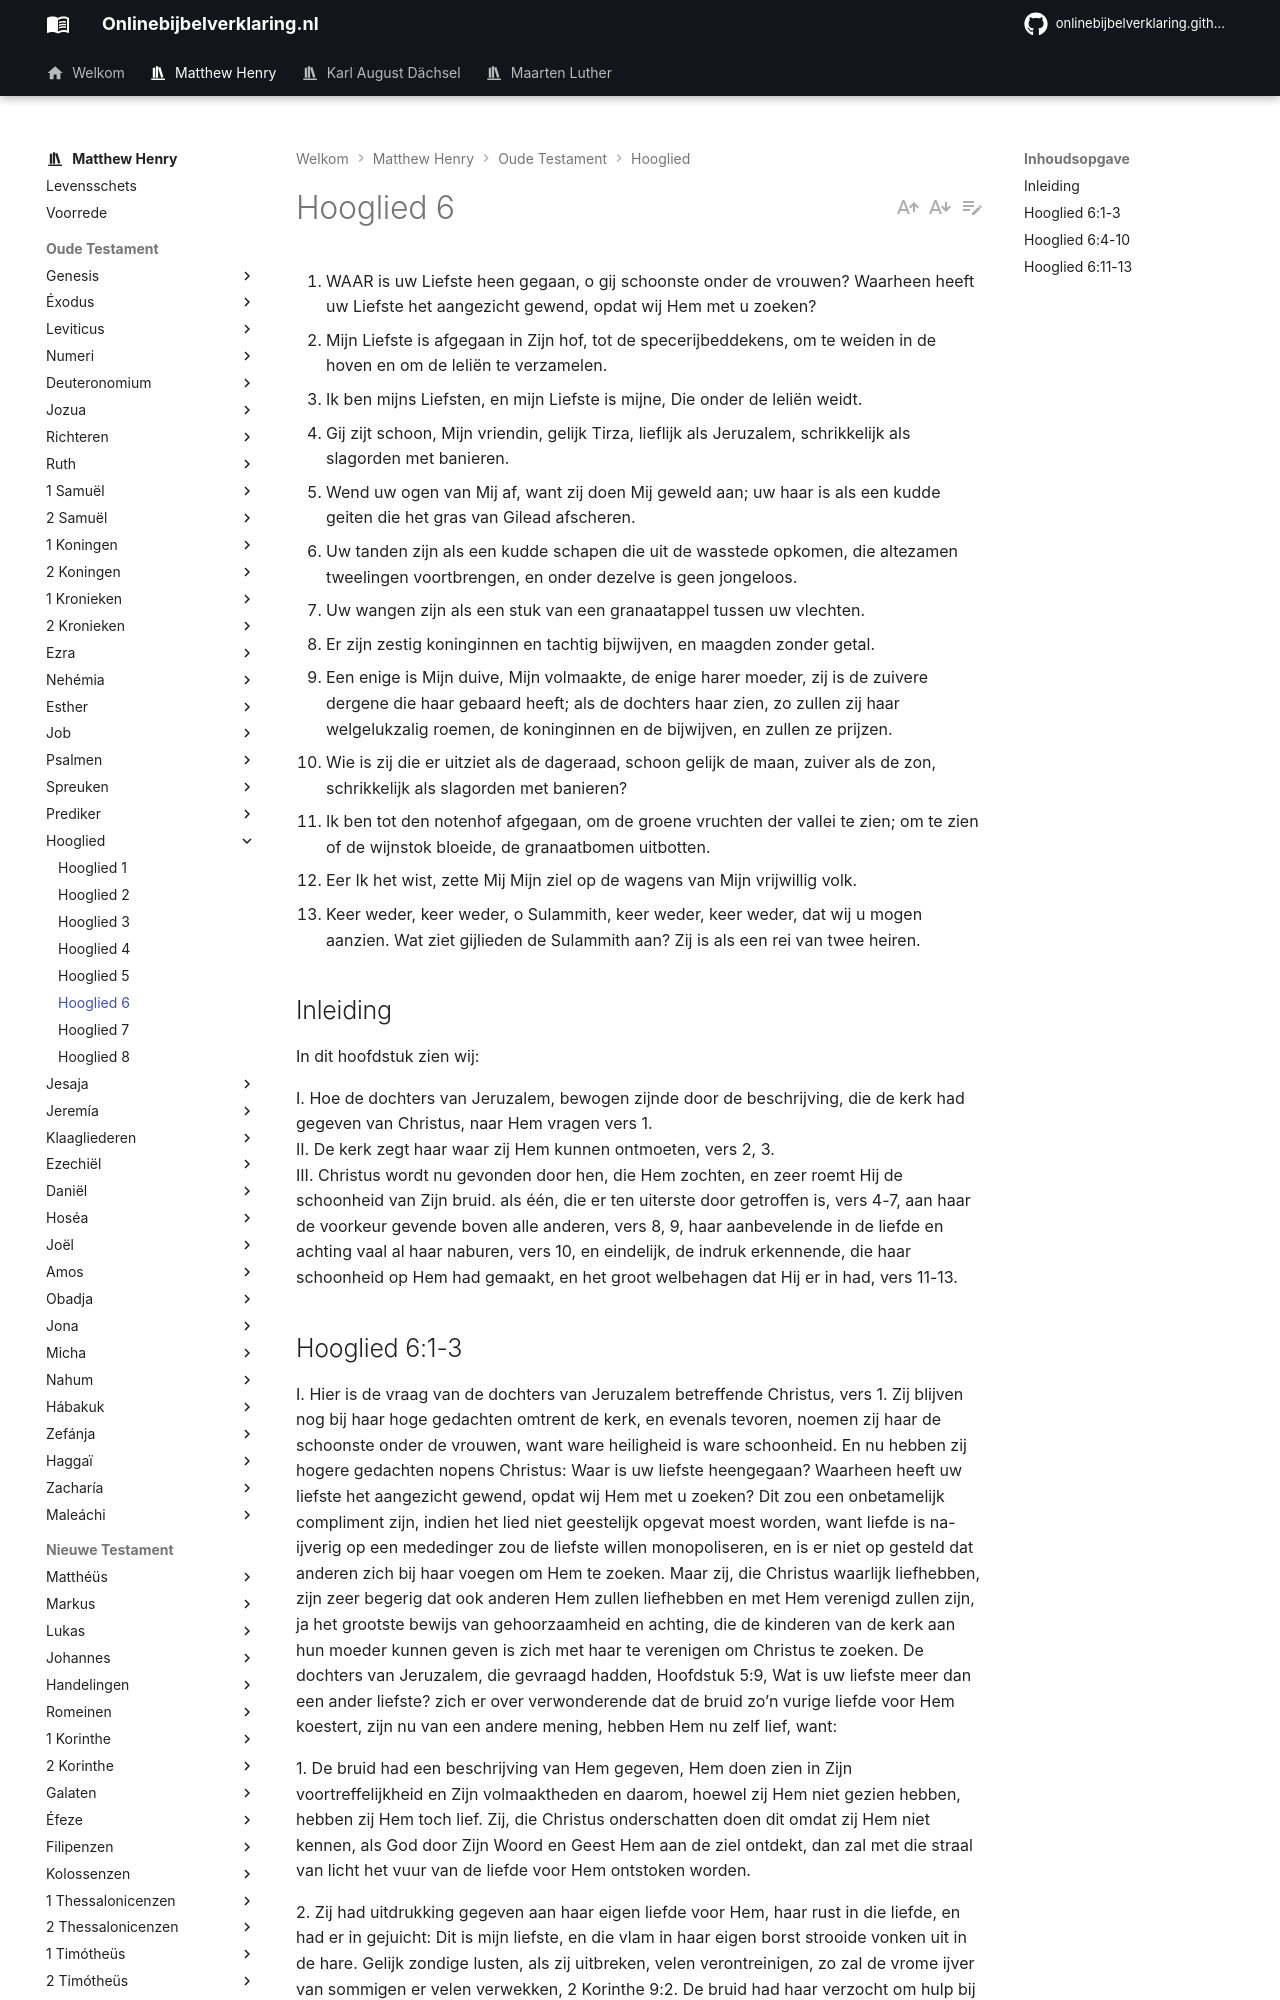

repository: onlinebijbelverklaring/dev-preview · page: matthewhenry/Hooglied/Hooglied6/index.html · generator: mkdocs

1. WAAR is uw Liefste heen gegaan, o gij schoonste onder de vrouwen? Waarheen heeft uw Liefste het aangezicht gewend, opdat wij Hem met u zoeken?
2. Mijn Liefste is afgegaan in Zijn hof, tot de specerijbeddekens, om te weiden in de hoven en om de leliën te verzamelen.
3. Ik ben mijns Liefsten, en mijn Liefste is mijne, Die onder de leliën weidt.
4. Gij zijt schoon, Mijn vriendin, gelijk Tirza, lieflijk als Jeruzalem, schrikkelijk als slagorden met banieren.
5. Wend uw ogen van Mij af, want zij doen Mij geweld aan; uw haar is als een kudde geiten die het gras van Gilead afscheren.
6. Uw tanden zijn als een kudde schapen die uit de wasstede opkomen, die altezamen tweelingen voortbrengen, en onder dezelve is geen jongeloos.
7. Uw wangen zijn als een stuk van een granaatappel tussen uw vlechten.
8. Er zijn zestig koninginnen en tachtig bijwijven, en maagden zonder getal.
9. Een enige is Mijn duive, Mijn volmaakte, de enige harer moeder, zij is de zuivere dergene die haar gebaard heeft; als de dochters haar zien, zo zullen zij haar welgelukzalig roemen, de koninginnen en de bijwijven, en zullen ze prijzen.
10. Wie is zij die er uitziet als de dageraad, schoon gelijk de maan, zuiver als de zon, schrikkelijk als slagorden met banieren?
11. Ik ben tot den notenhof afgegaan, om de groene vruchten der vallei te zien; om te zien of de wijnstok bloeide, de granaatbomen uitbotten.
12. Eer Ik het wist, zette Mij Mijn ziel op de wagens van Mijn vrijwillig volk.
13. Keer weder, keer weder, o Sulammith, keer weder, keer weder, dat wij u mogen aanzien. Wat ziet gijlieden de Sulammith aan? Zij is als een rei van twee heiren.

## Inleiding

In dit hoofdstuk zien wij:  

I. Hoe de dochters van Jeruzalem, bewogen zijnde door de beschrijving, die de kerk had gegeven van Christus, naar Hem vragen vers 1.  
II. De kerk zegt haar waar zij Hem kunnen ontmoeten, vers 2, 3.  
III. Christus wordt nu gevonden door hen, die Hem zochten, en zeer roemt Hij de schoonheid van Zijn bruid. als één, die er ten uiterste door getroffen is, vers 4-7, aan haar de voorkeur gevende boven alle anderen, vers 8, 9, haar aanbevelende in de liefde en achting vaal al haar naburen, vers 10, en eindelijk, de indruk erkennende, die haar schoonheid op Hem had gemaakt, en het groot welbehagen dat Hij er in had, vers 11-13.
